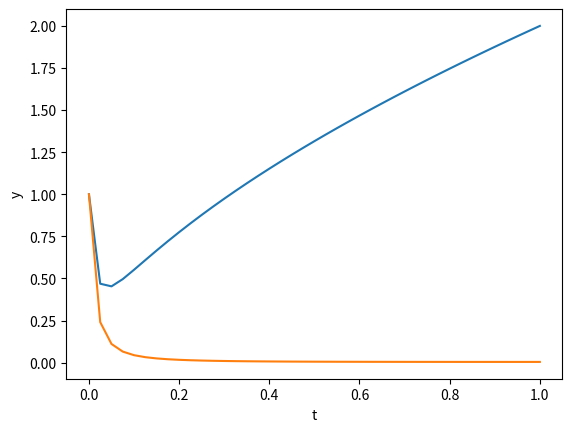

Python code for this plot:
from scipy.optimize import minimize
import matplotlib.pyplot as plt
import numpy as np


num_of_fractions = 41
t = np.linspace(0, 1, num_of_fractions)
dt = t[1] - t[0]


def f(y):
    return np.sum(y[1:] ** 2 + (t[1:] ** 2) * (((y[1:] - y[:-1]) / dt) ** 2), axis=0)


y0 = [.5 for x in range(0, num_of_fractions)]
bounds = [(None, None) for x in range(0, num_of_fractions)]
bounds[0], bounds[-1] = (1.0, 1.0), (2.0, 2.0)

res = minimize(f, y0, method='l-bfgs-b', bounds=bounds)

plt.plot(t, res.x)
plt.xlabel('t')
plt.ylabel('y')
plt.show()

# Откинем правую границу

bounds2 = [(None, None) for x in range(0, num_of_fractions)]
bounds2[0] = (1.0, 1.0)

res2 = minimize(f, y0, method='l-bfgs-b', bounds=bounds2)

plt.plot(t, res2.x)
plt.xlabel('t')
plt.ylabel('y')
plt.show()
